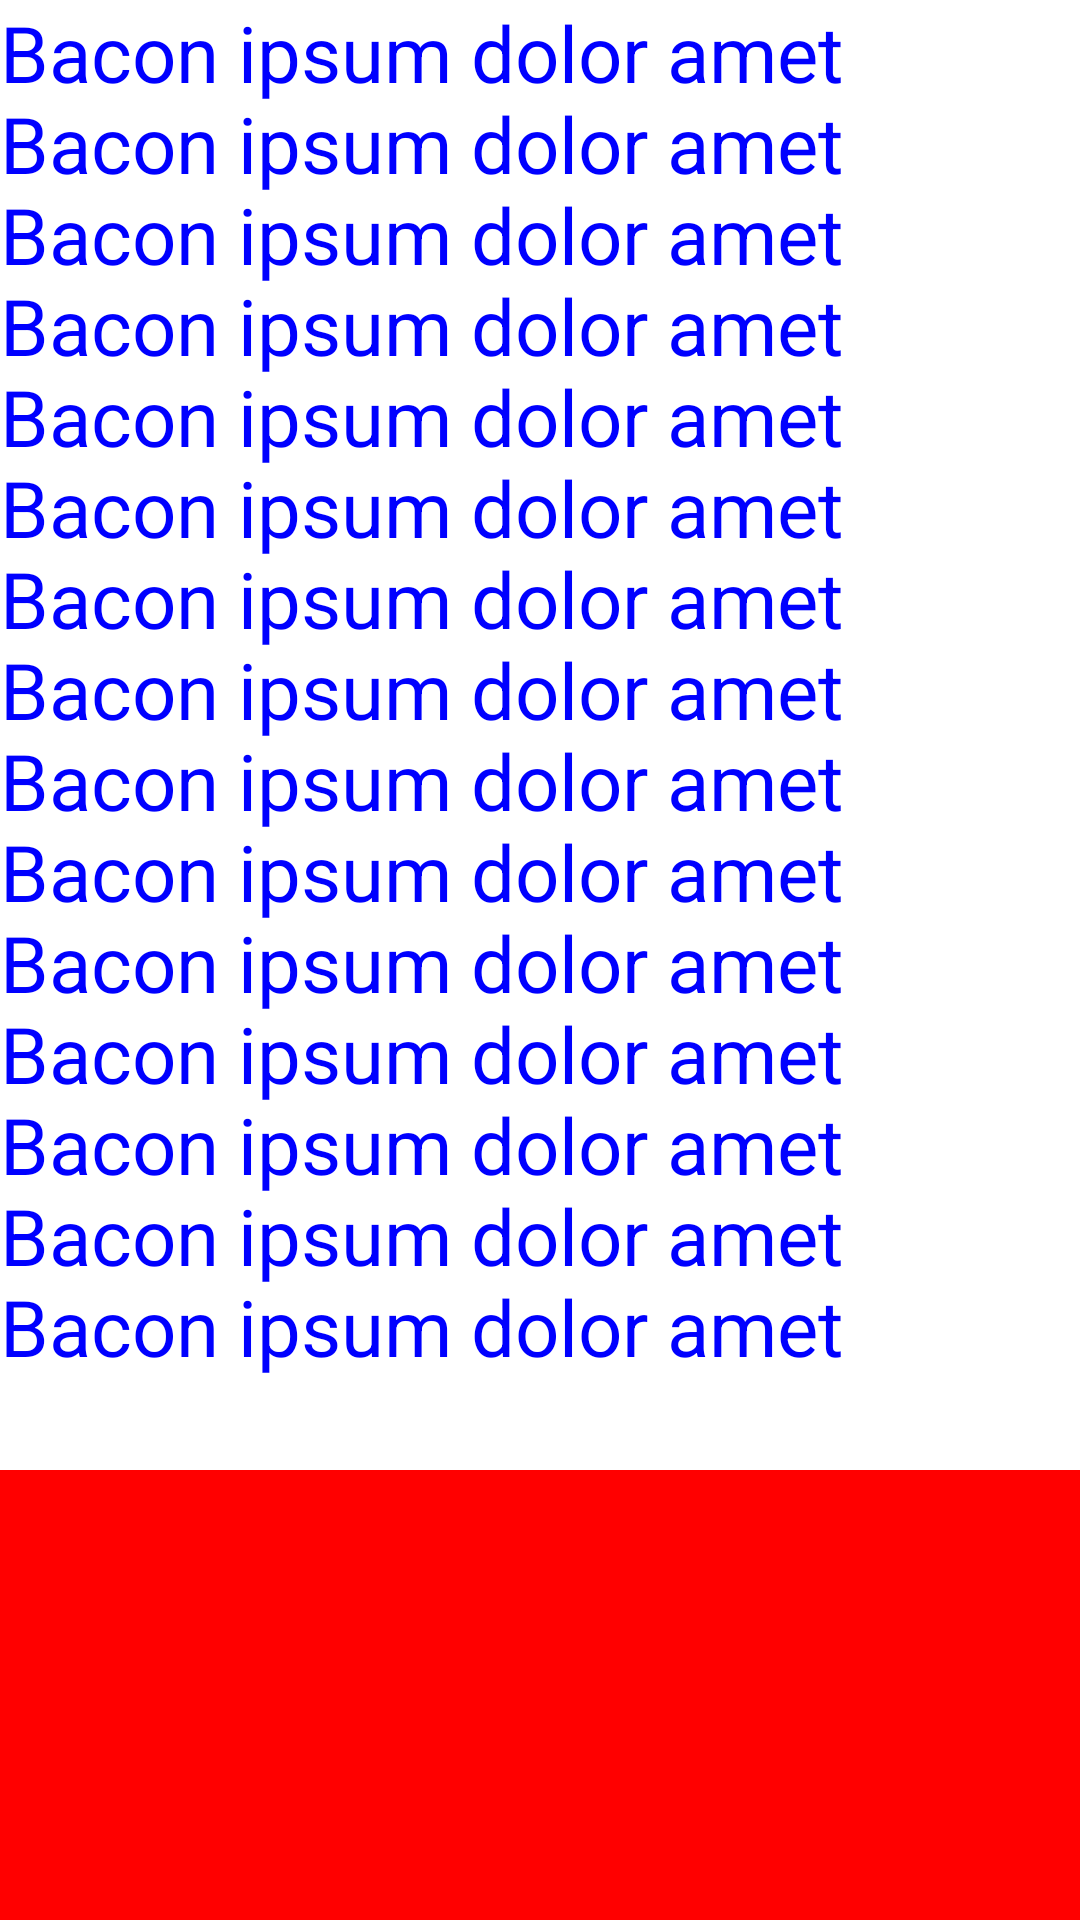

Reconstruct the res/layout file that produces this screen, plus the resources it refers to.
<!-- AndroidManifest.xml: fallback theme Theme.MaterialComponents.DayNight.NoActionBar -->
<!-- res/layout/text_view_26sp.xml -->
<?xml version="1.0" encoding="utf-8"?>
<LinearLayout xmlns:android="http://schemas.android.com/apk/res/android"
    android:layout_width="match_parent"
    android:layout_height="match_parent"
    android:orientation="vertical">

    <TextView
        android:id="@+id/text"
        android:layout_width="wrap_content"
        android:layout_height="wrap_content"
        android:fontFamily="sans-serif"
        android:letterSpacing="0.0"
        android:textColor="#00f"
        android:text="@string/bacon_ipsum"
        android:textSize="26sp" />

    <View
        android:layout_width="match_parent"
        android:layout_height="match_parent"
        android:background="#f00" />

</LinearLayout>
<!-- resources referenced by this layout -->
<resources>
  <string name="bacon_ipsum">Bacon ipsum dolor amet\nBacon ipsum dolor amet\nBacon ipsum dolor amet\nBacon ipsum dolor amet\nBacon ipsum dolor amet\nBacon ipsum dolor amet\nBacon ipsum dolor amet\nBacon ipsum dolor amet\nBacon ipsum dolor amet\nBacon ipsum dolor amet\nBacon ipsum dolor amet\nBacon ipsum dolor amet\nBacon ipsum dolor amet\nBacon ipsum dolor amet\nBacon ipsum dolor amet\n</string>
</resources>
